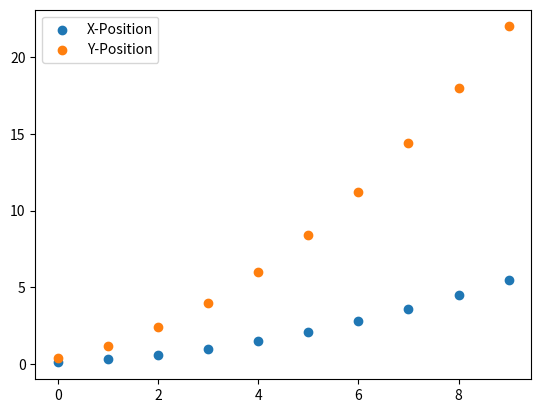

Python code for this plot:
'''
This module is used as an example to implement Kalman filter
algorithm using FilterPy library.

Documentation: https://filterpy.readthedocs.io/en/latest/# 

GitHub: https://github.com/rlabbe/filterpy 

GitHub book: https://github.com/rlabbe/Kalman-and-Bayesian-Filters-in-Python/blob/master/00-Preface.ipynb 

PDF book: https://drive.google.com/file/d/0By_SW19c1BfhSVFzNHc0SjduNzg/view?resourcekey=0-41olC9ht9xE3wQe2zHZ45A 

Date: 15 November 2023
Author: Gavin Furtado
'''

import math
import numpy as np
from numpy.random import randn
import matplotlib.pyplot as plt

## dummy data - tracking a dog
def compute_dog_data(measurement_var, process_var, count=1, dt=1):
    # initial value for position and velocity
    position, velocity = 0.,1.

    # calculated standard deviation
    measurement_std = math.sqrt(measurement_var)
    process_std = math.sqrt(process_var)
    
    position_data, measurement_data = [], []
    for i in range(count):
        # calculating position and veocity
        v = velocity + (randn() * process_std)
        position += v*dt
        position_data.append(position)
        measurement_data.append(position + randn() * measurement_std)
    
    return np.array(position_data), np.array(measurement_data)

print(compute_dog_data(0.5,0.2))

## dummy data class - tracking a robot
## A model of real world object: electronic sensor
class PositionSensor(object):
    '''
    Attributes: self, position, velocity, noise standard deviation
    
    Methods: read
    '''
    def __init__(self, initial_position=(0.,0.), initial_velocity=(0.,0.), acceleration=(0.1,0.4), noise_std=1.) -> None:
        self.position = np.array(initial_position)
        self.velocity = np.array(initial_velocity)
        self.acceleration = np.array(acceleration)
        self.noise_std = noise_std

    def read(self):
        self.velocity += self.acceleration
        self.position += self.velocity

        return self.position + np.random.randn() * self.noise_std

## Initialise the Sensor
sensor = PositionSensor()

# Genertion of dummy data
sample_size = 10
position_data = np.zeros((sample_size,2))
velocity_data = np.zeros((sample_size,2))

for i in range(sample_size):
    sensor.read()
    position_data[i] = sensor.position
    velocity_data[i] = sensor.velocity

time_interval = np.arange(sample_size) # Create an array for x-axis, use either range() or np.arange()
print(position_data)
plt.scatter(time_interval,position_data[:,0],label = 'X-Position')
plt.scatter(time_interval,position_data[:,1],label = 'Y-Position')
#plt.plot(time_interval,velocity_data[:,0],label = 'X-Velocity')
#plt.plot(time_interval,velocity_data[:,1],label = 'Y-Velocity')
plt.legend()
plt.show()

## Using FilterPy library

## Without FilterPy library
